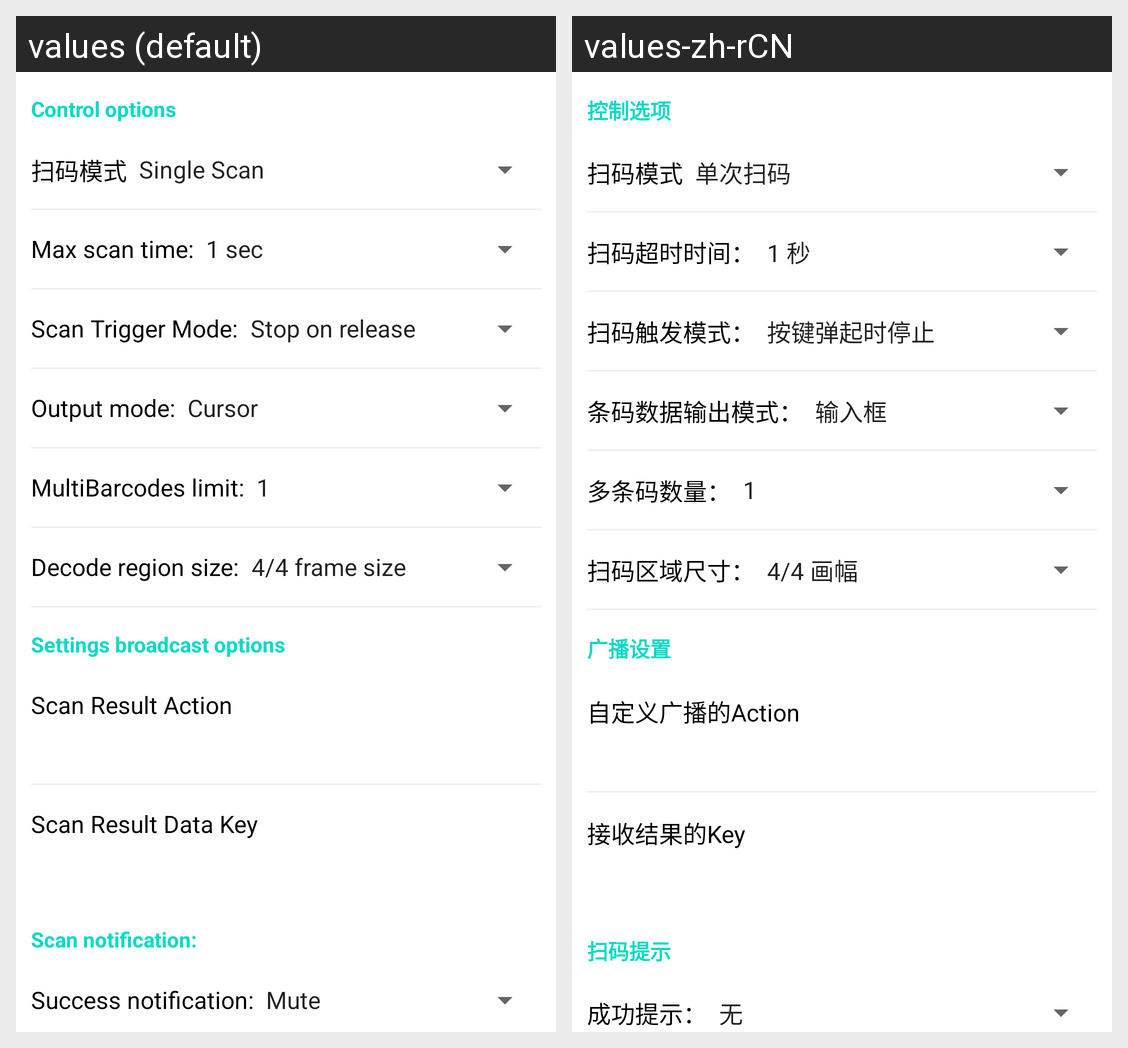

The same Android screen rendered under two of its app's locales, left to right. List the strings drawn on it with the default value and each locale's translation.
Android screen res/layout/activity_funtion_options.xml rendered under 2 locales, left to right: values (default), values-zh-rCN. Device: Nexus 5 (rendered at 1080×1920; each locale shown at half size, 540×960, under a caption strip naming it); theme Theme.MaterialComponents.DayNight.NoActionBar.
Strings drawn on this screen, with the default value and each locale's value (text and hints the layout hard-codes, and strings that could not be matched under every locale, appear in the picture but are not listed):

pref_group_control_options_title
  values: Control options
  values-zh-rCN: 控制选项

text_scan_code_mode
  values: 扫码模式
  values-zh-rCN: 扫码模式

text_scan_timeout
  values: Max scan time:
  values-zh-rCN: 扫码超时时间：

text_scan_trigger_mode
  values: Scan Trigger Mode:
  values-zh-rCN: 扫码触发模式：

text_data_receive_method
  values: Output mode:
  values-zh-rCN: 条码数据输出模式：

text_multibarcode_num
  values: MultiBarcodes limit:
  values-zh-rCN: 多条码数量：

text_scan_viewsize
  values: Decode region size:
  values-zh-rCN: 扫码区域尺寸：

pref_broadcast_title
  values: Settings broadcast options
  values-zh-rCN: 广播设置

text_scan_result_action
  values: Scan Result Action
  values-zh-rCN: 自定义广播的Action

text_scan_result_data_key
  values: Scan Result Data Key
  values-zh-rCN: 接收结果的Key

pref_scan_notification_title
  values: Scan notification:
  values-zh-rCN: 扫码提示

text_success_notification
  values: Success notification:
  values-zh-rCN: 成功提示：
